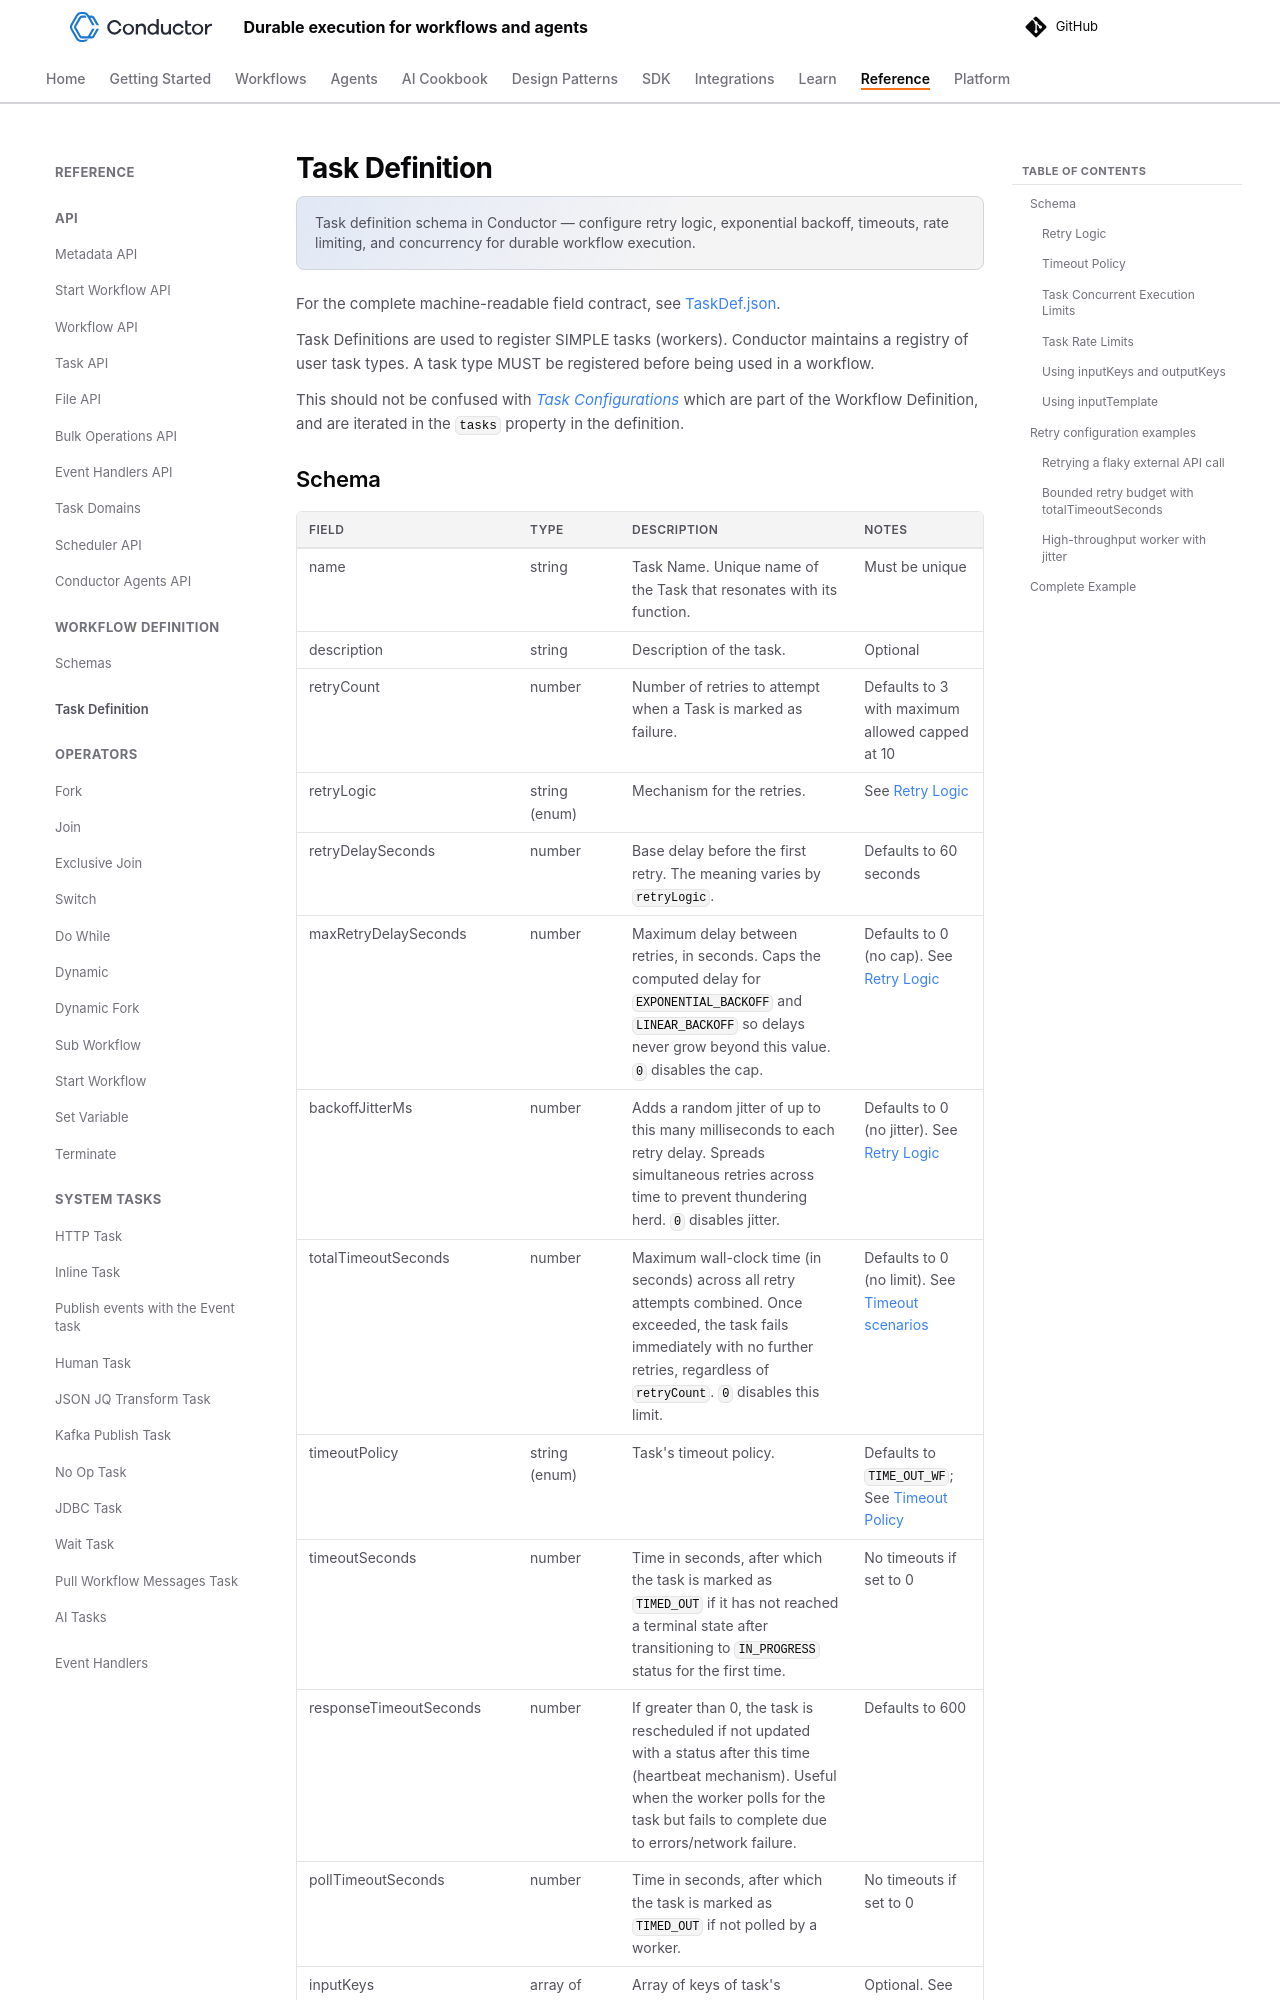

repository: conductor-oss/conductor · page: documentation/configuration/taskdef.html · generator: mkdocs

---
description: "Task definition schema in Conductor — configure retry logic, exponential backoff, timeouts, rate limiting, and concurrency for durable workflow execution."
---

# Task Definition

For the complete machine-readable field contract, see [TaskDef.json](schemas.md#definition-objects).

Task Definitions are used to register SIMPLE tasks (workers). Conductor maintains a registry of user task types. A task type MUST be registered before being used in a workflow.

This should not be confused with [*Task Configurations*](workflowdef/index.md#task-configurations) which are part of the Workflow Definition, and are iterated in the `tasks` property in the definition.
